Run: headless pygame with SDL's dummy video driver; simulated clock (each Clock.tick advances the game by its frame time, no real sleeping); random seed 0; keys injected as events and as key.get_pressed() state; no mouse input; restart key SPACE tapped at the start of phases 3 and 4.
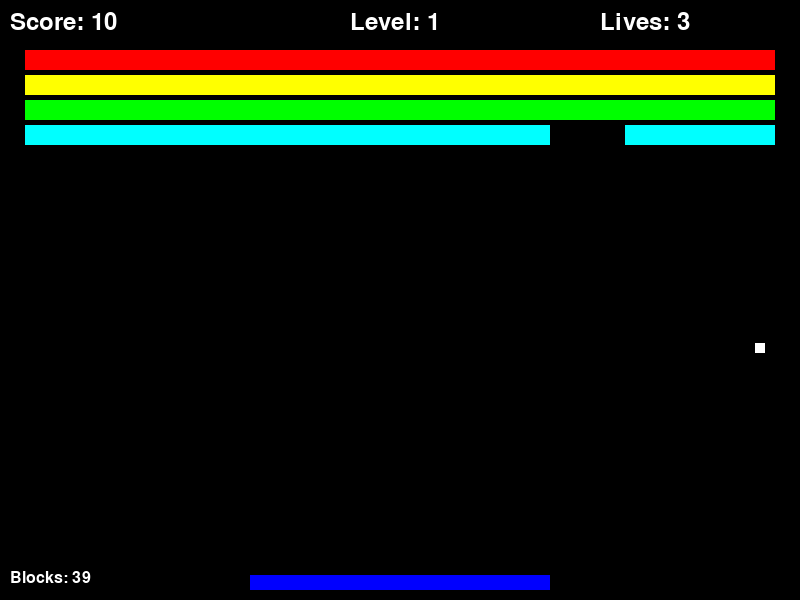
Frame 1 of 4 · flips 1–60 · no input
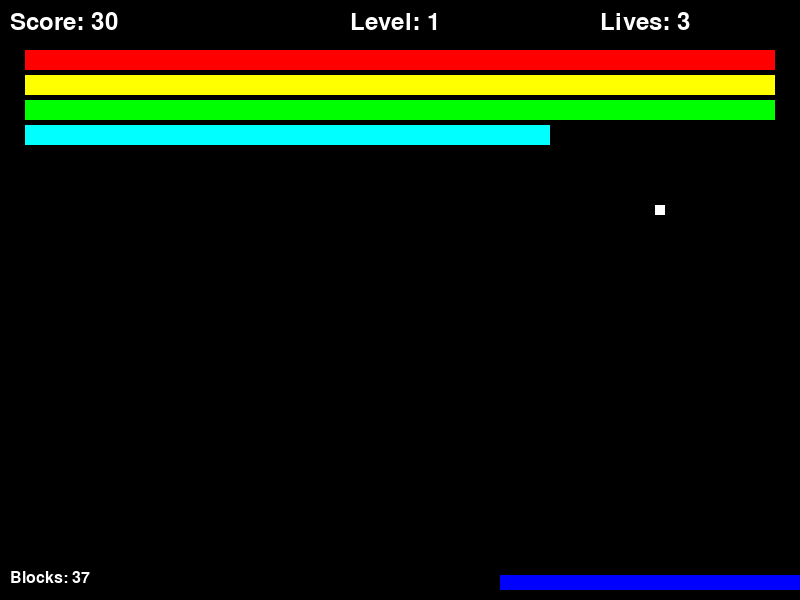
Frame 2 of 4 · flips 61–180 · tapped SPACE, RETURN · held RIGHT (→), D
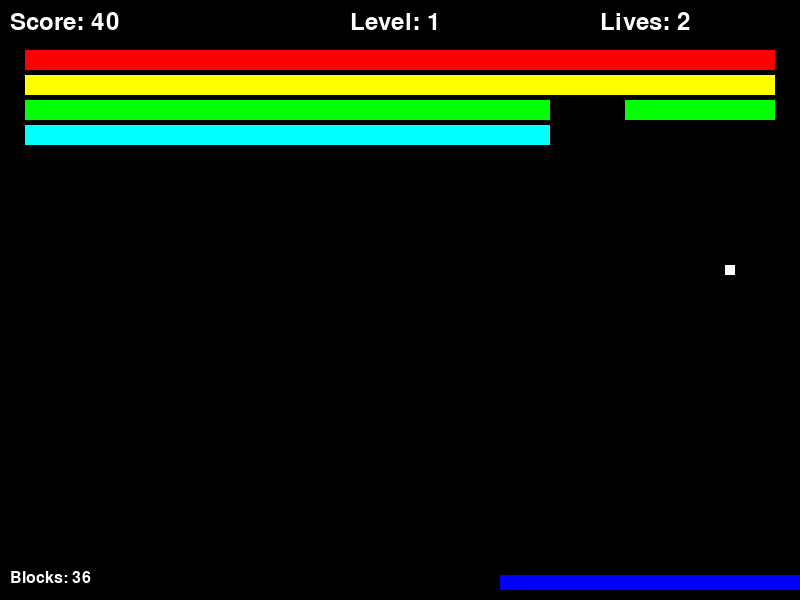
Frame 3 of 4 · flips 181–300 · tapped SPACE · held DOWN (↓), S
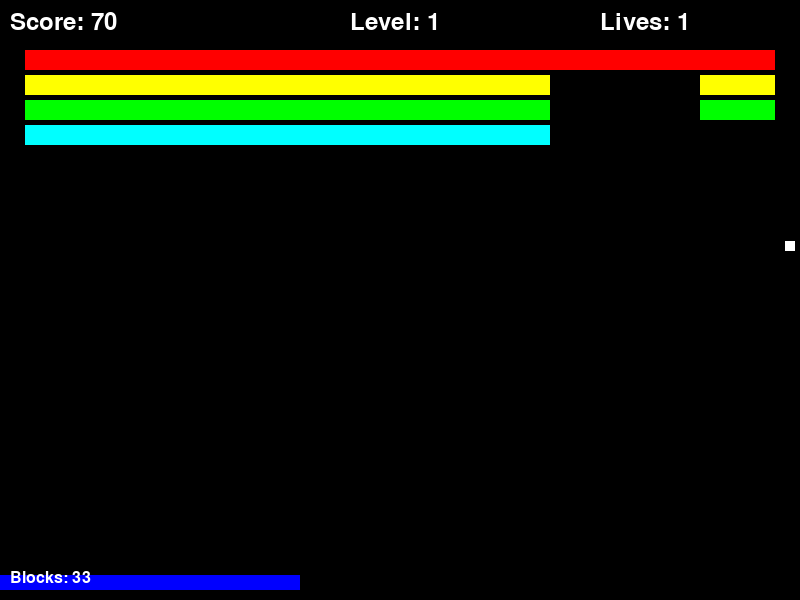
Frame 4 of 4 · flips 301–420 · tapped SPACE · held LEFT (←), A, UP (↑), W

The pygame program that drew these frames:

import pygame
import random
import sys

# Pygame 초기화
pygame.init()

# 화면 설정
SCREEN_WIDTH = 800
SCREEN_HEIGHT = 600
screen = pygame.display.set_mode((SCREEN_WIDTH, SCREEN_HEIGHT))
pygame.display.set_caption("블럭깨기 게임")

# 색상 정의
WHITE = (255, 255, 255)
BLACK = (0, 0, 0)
RED = (255, 0, 0)
BLUE = (0, 0, 255)
GREEN = (0, 255, 0)
YELLOW = (255, 255, 0)
CYAN = (0, 255, 255)
MAGENTA = (255, 0, 255)

# 시계 설정
clock = pygame.time.Clock()
FPS = 50

# 폰트 설정
font = pygame.font.Font(None, 36)
small_font = pygame.font.Font(None, 24)

# 패들 클래스
class Paddle(pygame.sprite.Sprite):
    def __init__(self):
        super().__init__()
        self.image = pygame.Surface((300, 15))
        self.image.fill(BLUE)
        self.rect = self.image.get_rect()
        self.rect.centerx = SCREEN_WIDTH // 2
        self.rect.bottom = SCREEN_HEIGHT - 10
        self.speed = 5
    
    def update(self):
        keys = pygame.key.get_pressed()
        if keys[pygame.K_LEFT] and self.rect.left > 0:
            self.rect.x -= self.speed
        if keys[pygame.K_RIGHT] and self.rect.right < SCREEN_WIDTH:
            self.rect.x += self.speed

# 공 클래스
class Ball(pygame.sprite.Sprite):
    def __init__(self):
        super().__init__()
        self.image = pygame.Surface((10, 10))
        self.image.fill(WHITE)
        self.rect = self.image.get_rect()
        self.rect.center = (SCREEN_WIDTH // 2, SCREEN_HEIGHT // 2)
        self.speed_x = 3
        self.speed_y = -3
        self.speed = 3
    
    def update(self):
        self.rect.x += self.speed_x
        self.rect.y += self.speed_y
        
        # 좌우 벽 충돌
        if self.rect.left < 0 or self.rect.right > SCREEN_WIDTH:
            self.speed_x *= -1
        
        # 상단 벽 충돌
        if self.rect.top < 0:
            self.speed_y *= -1
        
        # 하단 벽 충돌 (게임 오버)
        if self.rect.bottom > SCREEN_HEIGHT:
            return False
        
        return True

# 블럭 클래스
class Block(pygame.sprite.Sprite):
    def __init__(self, x, y, color):
        super().__init__()
        self.image = pygame.Surface((75, 20))
        self.image.fill(color)
        self.rect = self.image.get_rect()
        self.rect.x = x
        self.rect.y = y

# 게임 상태 관리
class Game:
    def __init__(self):
        self.reset()
    
    def reset(self):
        self.score = 0
        self.lives = 3
        self.level = 1
        
        # 스프라이트 그룹 생성
        self.all_sprites = pygame.sprite.Group()
        self.blocks = pygame.sprite.Group()
        
        # 패들과 공 생성
        self.paddle = Paddle()
        self.all_sprites.add(self.paddle)
        
        self.ball = Ball()
        self.all_sprites.add(self.ball)
        
        # 블럭 생성
        self.create_blocks()
    
    def create_blocks(self):
        colors = [RED, YELLOW, GREEN, CYAN, MAGENTA]
        self.blocks.empty()
        
        for row in range(3 + self.level):
            for col in range(10):
                x = col * 75 + 25
                y = row * 25 + 50
                color = colors[row % len(colors)]
                block = Block(x, y, color)
                self.all_sprites.add(block)
                self.blocks.add(block)
    
    def handle_collisions(self):
        # 패들과 공의 충돌
        if pygame.sprite.spritecollide(self.ball, [self.paddle], False):
            if self.ball.speed_y > 0:
                self.ball.speed_y *= -1
                self.ball.rect.bottom = self.paddle.rect.top
                # 패들의 어느 부분에 맞았는지에 따라 각도 조절
                paddle_center = self.paddle.rect.centerx
                ball_center = self.ball.rect.centerx
                offset = ball_center - paddle_center
                self.ball.speed_x = offset // 5
        
        # 블럭과 공의 충돌
        hit_blocks = pygame.sprite.spritecollide(self.ball, self.blocks, True)
        if hit_blocks:
            self.ball.speed_y *= -1
            self.score += len(hit_blocks) * 10
            
            # 모든 블럭이 깨졌는지 확인
            if len(self.blocks) == 0:
                self.level += 1
                self.create_blocks()
    
    def update(self):
        self.all_sprites.update()
        
        # 공이 화면을 벗어났는지 확인
        if not self.ball.update():
            self.lives -= 1
            if self.lives <= 0:
                return False  # 게임 오버
            else:
                # 공을 다시 시작 위치에
                self.ball.rect.center = (SCREEN_WIDTH // 2, SCREEN_HEIGHT // 2)
                self.ball.speed_x = random.choice([-3, 3])
                self.ball.speed_y = -3
        
        self.handle_collisions()
        return True  # 계속 진행
    
    def draw(self):
        screen.fill(BLACK)
        self.all_sprites.draw(screen)
        
        # UI 정보 표시
        score_text = font.render(f"Score: {self.score}", True, WHITE)
        lives_text = font.render(f"Lives: {self.lives}", True, WHITE)
        level_text = font.render(f"Level: {self.level}", True, WHITE)
        
        screen.blit(score_text, (10, 10))
        screen.blit(lives_text, (SCREEN_WIDTH - 200, 10))
        screen.blit(level_text, (SCREEN_WIDTH // 2 - 50, 10))
        
        # 남은 블럭 수
        blocks_left = small_font.render(f"Blocks: {len(self.blocks)}", True, WHITE)
        screen.blit(blocks_left, (10, SCREEN_HEIGHT - 30))
        
        pygame.display.flip()

# 메인 게임 루프
def main():
    game = Game()
    game_running = True
    game_over = False
    
    while game_running:
        clock.tick(FPS)
        
        for event in pygame.event.get():
            if event.type == pygame.QUIT:
                game_running = False
            if event.type == pygame.KEYDOWN:
                if event.key == pygame.K_ESCAPE:
                    game_running = False
                if event.key == pygame.K_SPACE and game_over:
                    game = Game()
                    game_over = False
        
        if not game_over:
            if not game.update():
                game_over = True
            game.draw()
        else:
            # 게임 오버 화면
            screen.fill(BLACK)
            game_over_text = font.render("GAME OVER!", True, RED)
            final_score_text = font.render(f"Final Score: {game.score}", True, WHITE)
            final_level_text = font.render(f"Final Level: {game.level}", True, WHITE)
            restart_text = small_font.render("Press SPACE to restart or ESC to exit", True, WHITE)
            
            screen.blit(game_over_text, (SCREEN_WIDTH // 2 - 150, SCREEN_HEIGHT // 2 - 100))
            screen.blit(final_score_text, (SCREEN_WIDTH // 2 - 150, SCREEN_HEIGHT // 2))
            screen.blit(final_level_text, (SCREEN_WIDTH // 2 - 150, SCREEN_HEIGHT // 2 + 50))
            screen.blit(restart_text, (SCREEN_WIDTH // 2 - 200, SCREEN_HEIGHT // 2 + 120))
            
            pygame.display.flip()
    
    pygame.quit()
    sys.exit()

if __name__ == "__main__":
    main()
